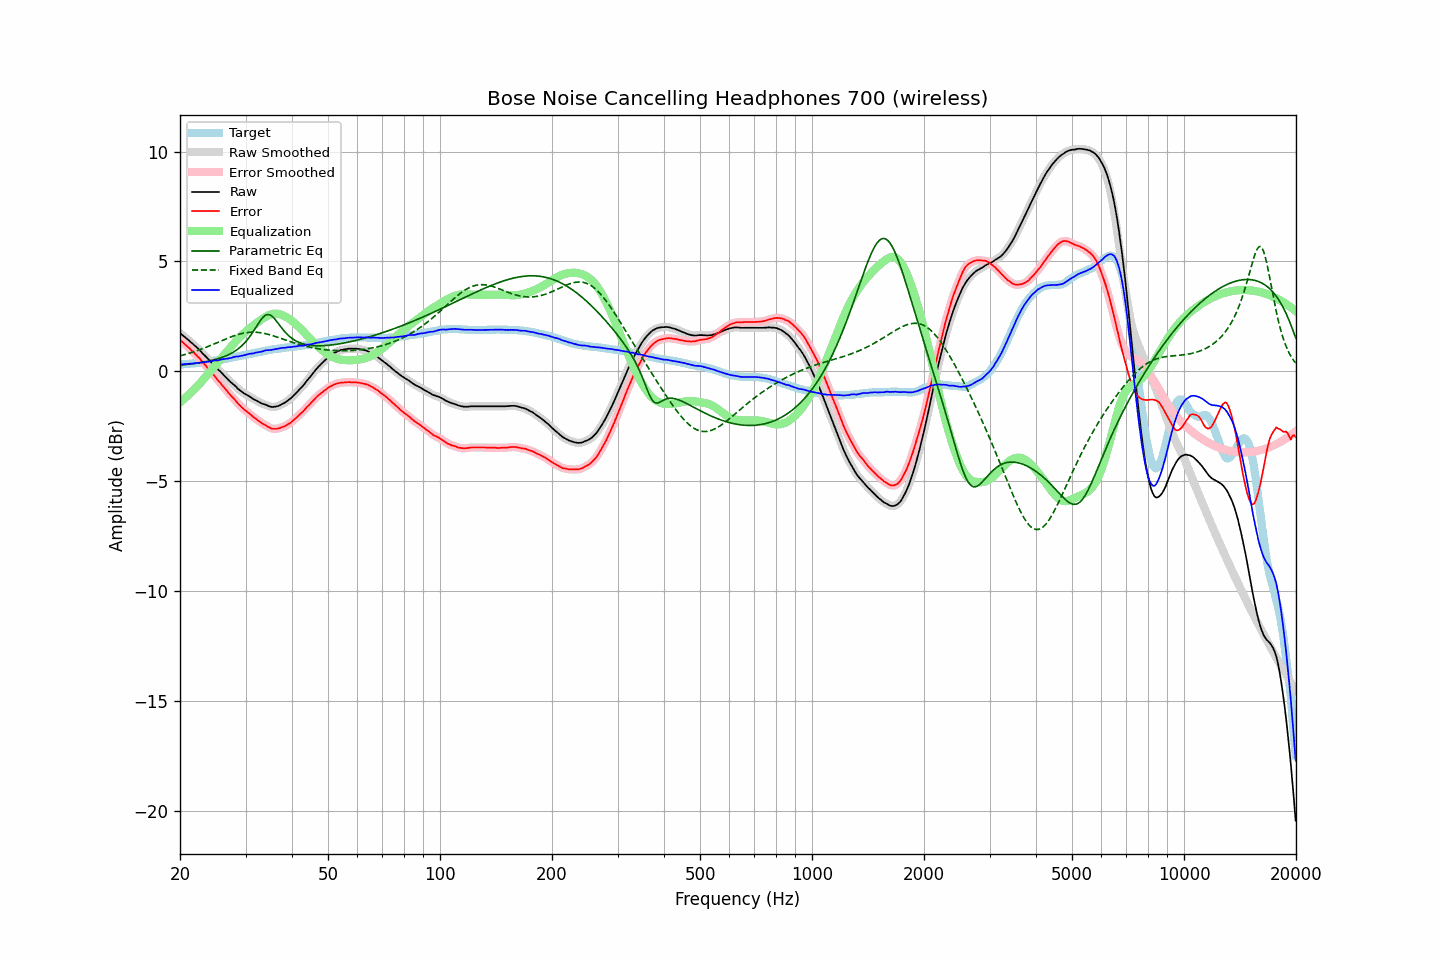

The table this chart was drawn from, first rows:
frequency, raw, error, smoothed, error_smoothed, equalization, parametric_eq, fixed_band_eq, equalized_raw, equalized_smoothed, target
20.00, 1.72, 1.42, 1.73, 1.42, -1.42, 0.27, 0.70, 0.30, 0.31, 0.31
20.20, 1.67, 1.37, 1.67, 1.36, -1.36, 0.28, 0.72, 0.31, 0.31, 0.31
20.40, 1.61, 1.30, 1.61, 1.30, -1.30, 0.29, 0.74, 0.32, 0.32, 0.32
20.61, 1.55, 1.23, 1.55, 1.23, -1.23, 0.30, 0.76, 0.32, 0.32, 0.33
20.81, 1.49, 1.17, 1.49, 1.17, -1.17, 0.30, 0.78, 0.33, 0.33, 0.33
21.02, 1.43, 1.10, 1.43, 1.10, -1.10, 0.31, 0.80, 0.33, 0.33, 0.34
21.23, 1.37, 1.04, 1.37, 1.03, -1.03, 0.32, 0.82, 0.34, 0.34, 0.34
21.44, 1.30, 0.96, 1.31, 0.96, -0.96, 0.33, 0.85, 0.34, 0.34, 0.35
21.66, 1.24, 0.89, 1.24, 0.89, -0.89, 0.34, 0.87, 0.35, 0.35, 0.36
21.87, 1.17, 0.82, 1.18, 0.81, -0.82, 0.35, 0.89, 0.35, 0.36, 0.36
22.09, 1.11, 0.75, 1.11, 0.74, -0.74, 0.36, 0.92, 0.37, 0.37, 0.37
22.31, 1.04, 0.67, 1.04, 0.67, -0.67, 0.37, 0.94, 0.38, 0.38, 0.38
22.54, 0.97, 0.60, 0.97, 0.59, -0.59, 0.38, 0.97, 0.39, 0.38, 0.38
22.76, 0.89, 0.51, 0.89, 0.51, -0.51, 0.39, 1.00, 0.39, 0.39, 0.39
22.99, 0.81, 0.42, 0.82, 0.42, -0.42, 0.41, 1.02, 0.39, 0.40, 0.40
23.22, 0.74, 0.34, 0.74, 0.34, -0.34, 0.42, 1.05, 0.40, 0.40, 0.41
23.45, 0.67, 0.26, 0.67, 0.25, -0.25, 0.43, 1.08, 0.42, 0.42, 0.42
23.69, 0.59, 0.17, 0.59, 0.17, -0.17, 0.45, 1.11, 0.43, 0.43, 0.43
23.92, 0.51, 0.08, 0.51, 0.08, -0.08, 0.46, 1.14, 0.43, 0.43, 0.44
24.16, 0.43, -0.01, 0.44, -0.01, 0.01, 0.48, 1.17, 0.44, 0.44, 0.45
24.40, 0.36, -0.09, 0.37, -0.09, 0.09, 0.50, 1.20, 0.46, 0.46, 0.46
24.65, 0.30, -0.17, 0.30, -0.18, 0.18, 0.52, 1.23, 0.49, 0.48, 0.48
24.89, 0.22, -0.26, 0.22, -0.27, 0.27, 0.53, 1.26, 0.49, 0.49, 0.49
25.14, 0.13, -0.36, 0.14, -0.36, 0.36, 0.56, 1.29, 0.49, 0.50, 0.50
25.39, 0.05, -0.45, 0.06, -0.45, 0.44, 0.58, 1.33, 0.50, 0.50, 0.51
25.65, -0.01, -0.52, -0.01, -0.53, 0.53, 0.60, 1.36, 0.52, 0.52, 0.52
25.91, -0.09, -0.62, -0.08, -0.62, 0.62, 0.62, 1.39, 0.53, 0.53, 0.54
26.16, -0.16, -0.70, -0.16, -0.70, 0.71, 0.65, 1.42, 0.55, 0.55, 0.55
26.43, -0.24, -0.79, -0.23, -0.79, 0.79, 0.68, 1.45, 0.56, 0.56, 0.56
26.69, -0.31, -0.87, -0.31, -0.88, 0.88, 0.71, 1.48, 0.57, 0.57, 0.57
26.96, -0.39, -0.97, -0.38, -0.97, 0.96, 0.74, 1.51, 0.58, 0.58, 0.59
27.23, -0.46, -1.05, -0.46, -1.05, 1.05, 0.78, 1.54, 0.59, 0.59, 0.60
27.50, -0.53, -1.14, -0.52, -1.14, 1.14, 0.82, 1.57, 0.61, 0.61, 0.62
27.77, -0.59, -1.21, -0.59, -1.21, 1.22, 0.86, 1.59, 0.63, 0.63, 0.63
28.05, -0.65, -1.29, -0.65, -1.30, 1.30, 0.90, 1.62, 0.66, 0.65, 0.65
28.33, -0.72, -1.37, -0.72, -1.38, 1.38, 0.95, 1.64, 0.67, 0.66, 0.66
28.62, -0.80, -1.47, -0.79, -1.46, 1.46, 1.01, 1.67, 0.67, 0.67, 0.68
28.90, -0.86, -1.54, -0.85, -1.54, 1.54, 1.07, 1.69, 0.68, 0.68, 0.69
29.19, -0.91, -1.61, -0.91, -1.62, 1.61, 1.13, 1.71, 0.70, 0.70, 0.71
29.48, -0.97, -1.68, -0.97, -1.68, 1.68, 1.20, 1.72, 0.71, 0.71, 0.72
29.78, -1.02, -1.75, -1.01, -1.75, 1.74, 1.27, 1.74, 0.73, 0.73, 0.74
30.08, -1.06, -1.80, -1.06, -1.80, 1.81, 1.35, 1.75, 0.75, 0.75, 0.75
30.38, -1.10, -1.86, -1.10, -1.86, 1.87, 1.44, 1.76, 0.77, 0.77, 0.77
30.68, -1.14, -1.91, -1.14, -1.92, 1.93, 1.54, 1.77, 0.79, 0.79, 0.78
30.99, -1.19, -1.98, -1.19, -1.98, 1.98, 1.64, 1.77, 0.80, 0.80, 0.80
31.30, -1.24, -2.04, -1.24, -2.04, 2.04, 1.74, 1.78, 0.81, 0.81, 0.81
31.61, -1.29, -2.11, -1.28, -2.10, 2.10, 1.86, 1.78, 0.81, 0.82, 0.83
31.93, -1.32, -2.15, -1.32, -2.16, 2.16, 1.97, 1.77, 0.84, 0.84, 0.84
32.24, -1.36, -2.21, -1.36, -2.21, 2.21, 2.09, 1.77, 0.86, 0.86, 0.86
32.57, -1.40, -2.26, -1.40, -2.27, 2.27, 2.20, 1.76, 0.87, 0.87, 0.87
32.89, -1.44, -2.32, -1.44, -2.32, 2.32, 2.31, 1.75, 0.88, 0.88, 0.89
33.22, -1.48, -2.37, -1.47, -2.37, 2.37, 2.40, 1.74, 0.89, 0.90, 0.90
33.55, -1.50, -2.41, -1.50, -2.41, 2.42, 2.48, 1.73, 0.92, 0.92, 0.92
33.89, -1.52, -2.44, -1.52, -2.45, 2.46, 2.54, 1.71, 0.94, 0.94, 0.93
34.23, -1.55, -2.49, -1.55, -2.49, 2.50, 2.57, 1.69, 0.96, 0.95, 0.95
34.57, -1.59, -2.54, -1.58, -2.54, 2.54, 2.58, 1.67, 0.95, 0.96, 0.96
34.92, -1.61, -2.57, -1.61, -2.58, 2.57, 2.56, 1.65, 0.97, 0.96, 0.97
35.27, -1.63, -2.61, -1.62, -2.61, 2.60, 2.52, 1.63, 0.97, 0.97, 0.99
35.62, -1.63, -2.62, -1.63, -2.62, 2.61, 2.45, 1.61, 0.99, 0.99, 1.00
35.97, -1.62, -2.62, -1.62, -2.63, 2.62, 2.37, 1.59, 1.00, 1.00, 1.01
... 635 more rows
